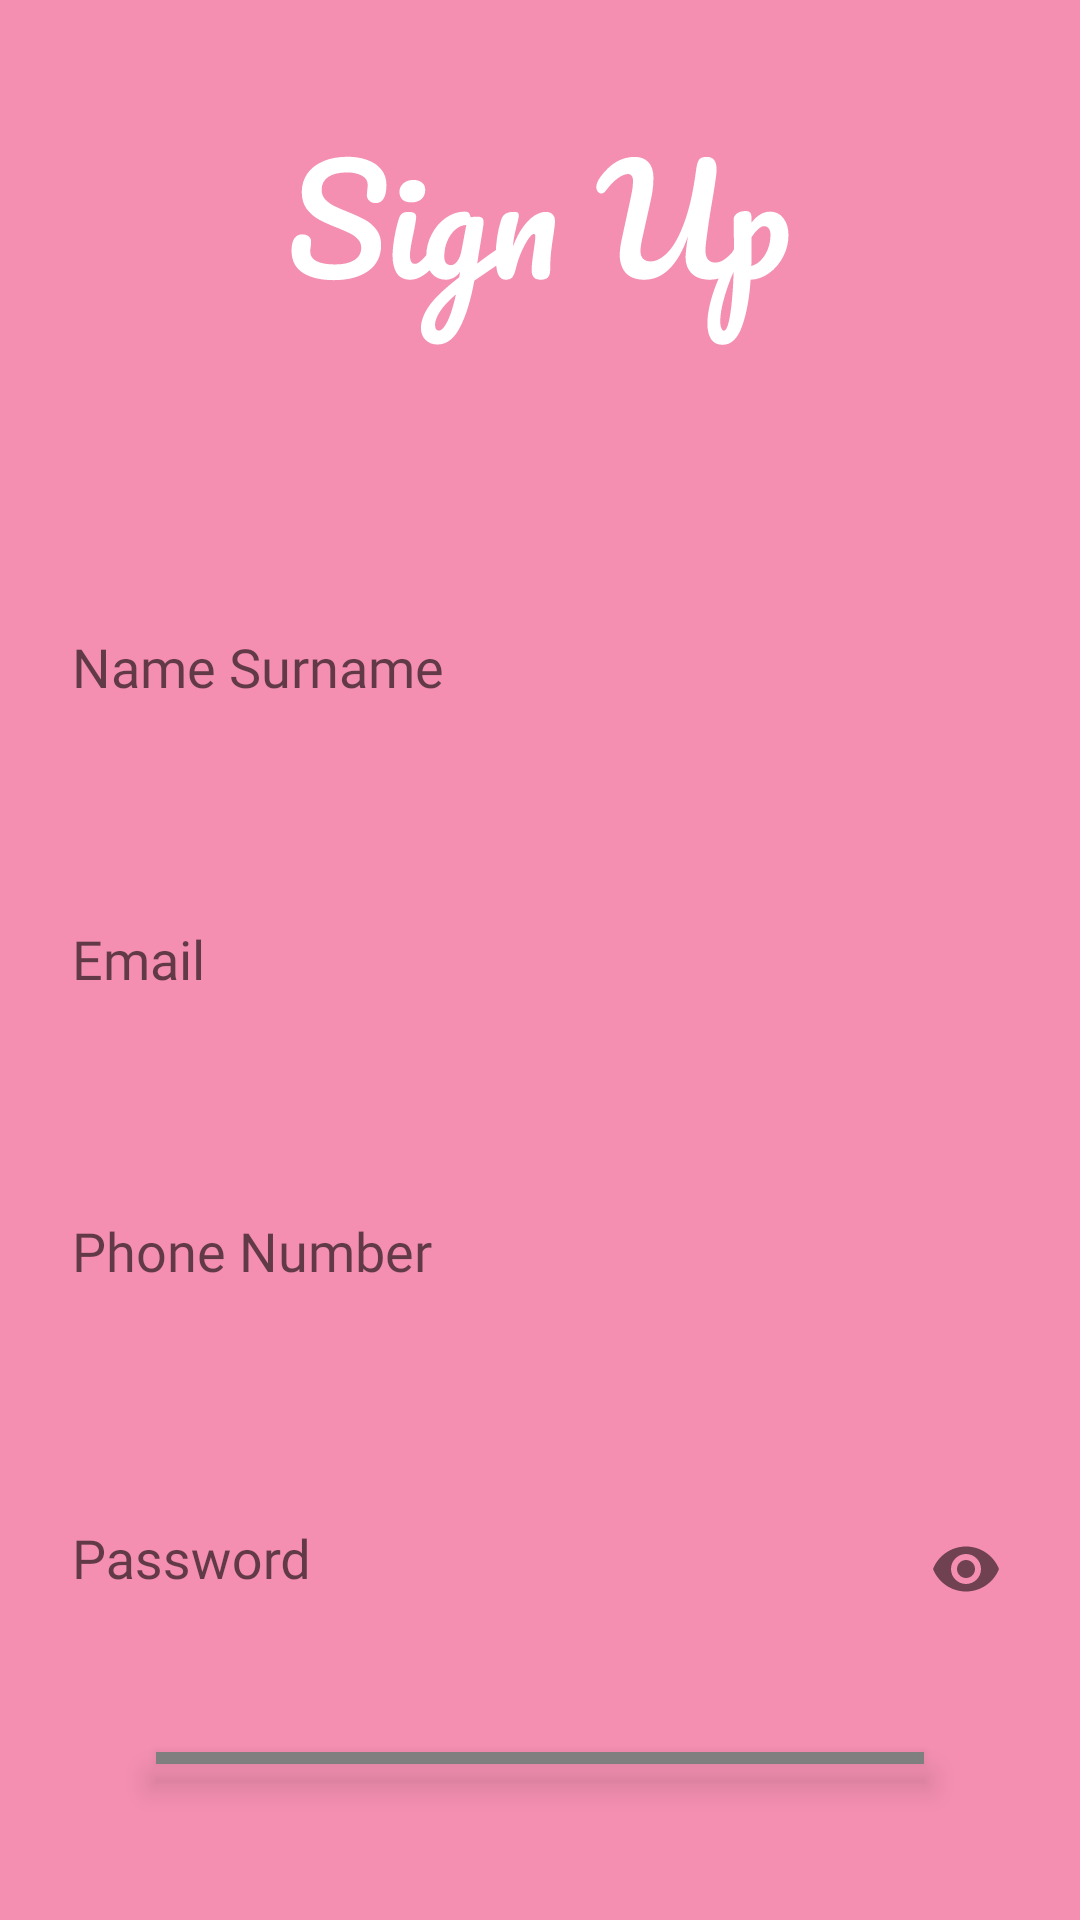

Write the Android layout XML for this screen, with the resource values it uses.
<!-- AndroidManifest.xml: application theme AppTheme -->
<!-- res/layout/activity_sign_up.xml -->
<?xml version="1.0" encoding="utf-8"?>
<LinearLayout xmlns:android="http://schemas.android.com/apk/res/android"
    xmlns:app="http://schemas.android.com/apk/res-auto"
    xmlns:tools="http://schemas.android.com/tools"
    android:layout_width="match_parent"
    android:layout_height="match_parent"
    android:background="@color/backgroundColor"
    android:orientation="vertical"
    android:padding="16dp"
    tools:context=".SignUp.SignUpActivity">

    <LinearLayout
        android:layout_width="match_parent"
        android:layout_height="wrap_content"
        android:layout_marginTop="36dp"
        android:orientation="vertical">

        <ImageView
            android:id="@+id/signUpTextImage"
            android:layout_width="wrap_content"
            android:layout_height="wrap_content"
            android:layout_gravity="center"
            android:src="@drawable/ic_signup_text" />

    </LinearLayout>

    <LinearLayout
        android:layout_width="match_parent"
        android:layout_height="wrap_content"
        android:orientation="vertical">

        <com.google.android.material.textfield.TextInputLayout
            android:id="@+id/nameSignUpTextInputLayout"
            android:layout_width="wrap_content"
            android:layout_height="wrap_content"
            android:layout_gravity="center"
            android:layout_marginTop="72dp"
            android:background="@drawable/input_text_round"
            android:elevation="4dp"
            app:errorEnabled="true">

            <EditText
                android:id="@+id/nameSignUpText"
                android:layout_width="330dp"
                android:layout_height="30dp"
                android:background="@drawable/input_text_round"
                android:fontFamily="@font/source_sans_pro_bold"
                android:hint="@string/fullNameSignUpHint"
                android:inputType="textPersonName"
                android:paddingStart="8dp"
                android:paddingTop="4dp"
                android:paddingEnd="8dp"
                tools:text="@string/fullNameSignUpHint" />

        </com.google.android.material.textfield.TextInputLayout>

        <com.google.android.material.textfield.TextInputLayout
            android:id="@+id/emailSignUpTextInputLayout"
            android:layout_width="wrap_content"
            android:layout_height="wrap_content"
            android:layout_gravity="center"
            android:layout_marginTop="36dp"
            android:background="@drawable/input_text_round"
            android:elevation="4dp"
            app:errorEnabled="true">

            <EditText
                android:id="@+id/emailSignUpText"
                android:layout_width="330dp"
                android:layout_height="30dp"
                android:background="@drawable/input_text_round"
                android:fontFamily="@font/source_sans_pro_bold"
                android:hint="@string/emailSingUpHint"
                android:inputType="textEmailAddress"
                android:paddingStart="8dp"
                android:paddingTop="4dp"
                android:paddingEnd="8dp"
                tools:text="@string/emailSingUpHint" />

        </com.google.android.material.textfield.TextInputLayout>

        <com.google.android.material.textfield.TextInputLayout
            android:id="@+id/phoneNumberSignUpTextInputLayout"
            android:layout_width="wrap_content"
            android:layout_height="wrap_content"
            android:layout_gravity="center"
            android:layout_marginTop="36dp"
            android:background="@drawable/input_text_round"
            android:elevation="4dp"
            app:errorEnabled="true">

            <EditText
                android:id="@+id/phoneNumberSignUpText"
                android:layout_width="330dp"
                android:layout_height="30dp"
                android:background="@drawable/input_text_round"
                android:fontFamily="@font/source_sans_pro_bold"
                android:hint="@string/phoneNumberSignUpHint"
                android:inputType="phone"
                android:paddingStart="8dp"
                android:paddingTop="4dp"
                android:paddingEnd="8dp"
                tools:text="@string/phoneNumberSignUpHint" />

        </com.google.android.material.textfield.TextInputLayout>

        <com.google.android.material.textfield.TextInputLayout
            android:id="@+id/passSignUpTextInputLayout"
            android:layout_width="wrap_content"
            android:layout_height="wrap_content"
            android:layout_gravity="center"
            android:layout_marginTop="36dp"
            android:background="@drawable/input_text_round"
            android:elevation="4dp"
            app:passwordToggleEnabled="true">

            <EditText
                android:id="@+id/passSignUpText"
                android:layout_width="330dp"
                android:layout_height="50dp"
                android:background="@drawable/input_text_round"
                android:fontFamily="@font/source_sans_pro_bold"
                android:hint="@string/passSignUpHint"
                android:inputType="textPassword"
                android:paddingStart="8dp"
                android:paddingEnd="8dp"
                android:paddingBottom="6dp"
                tools:text="@string/passSignUpHint" />

        </com.google.android.material.textfield.TextInputLayout>

    </LinearLayout>

    <LinearLayout
        android:layout_width="match_parent"
        android:layout_height="wrap_content"
        android:orientation="vertical">

        <com.google.android.material.button.MaterialButton
            android:id="@+id/signUpButton"
            android:layout_width="wrap_content"
            android:layout_height="wrap_content"
            android:layout_gravity="center"
            android:layout_margin="36dp"
            android:elevation="6dp"
            android:fontFamily="@font/source_sans_pro_bold"
            android:paddingStart="75dp"
            android:paddingTop="10dp"
            android:paddingEnd="75dp"
            android:paddingBottom="10dp"
            android:text="@string/signUpButtonLabel"
            android:textAllCaps="true"
            android:textAppearance="@style/Widget.MaterialComponents.Button.OutlinedButton"
            android:textColor="@color/backgroundColor"
            android:textSize="18sp"
            app:backgroundTint="@color/white"
            app:cornerRadius="20dp"
            app:iconTint="@color/backgroundColor" />


    </LinearLayout>
</LinearLayout>
<!-- resources referenced by this layout -->
<resources>
  <color name="backgroundColor">#F48FB1</color>
  <color name="white">#FFFFFF</color>
  <!-- drawable ic_signup_text: vector/xml drawable (drawable, 9773 chars, omitted) -->
  <string name="emailSingUpHint">Email</string>
  <string name="fullNameSignUpHint">Name Surname</string>
  <string name="passSignUpHint">Password</string>
  <string name="phoneNumberSignUpHint">Phone Number</string>
  <string name="signUpButtonLabel">Sign Up</string>
  <style name="AppTheme" parent="Theme.AppCompat.Light.NoActionBar">
          
          <item name="colorPrimary">@color/colorPrimary</item>
          <item name="colorPrimaryDark">@color/colorPrimaryDark</item>
          <item name="colorAccent">@color/colorAccent</item>
      </style>
  <color name="colorPrimary">#008577</color>
  <color name="colorPrimaryDark">#00574B</color>
  <color name="colorAccent">#D81B60</color>
</resources>
